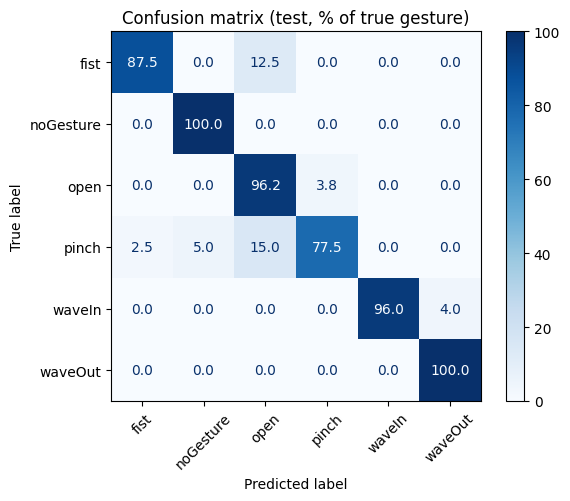

Values plotted in this chart, from the file beside it:
, fist, noGesture, open, pinch, waveIn, waveOut
fist, 28, 0, 4, 0, 0, 0
noGesture, 0, 40, 0, 0, 0, 0
open, 0, 0, 25, 1, 0, 0
pinch, 1, 2, 6, 31, 0, 0
waveIn, 0, 0, 0, 0, 24, 1
waveOut, 0, 0, 0, 0, 0, 40
